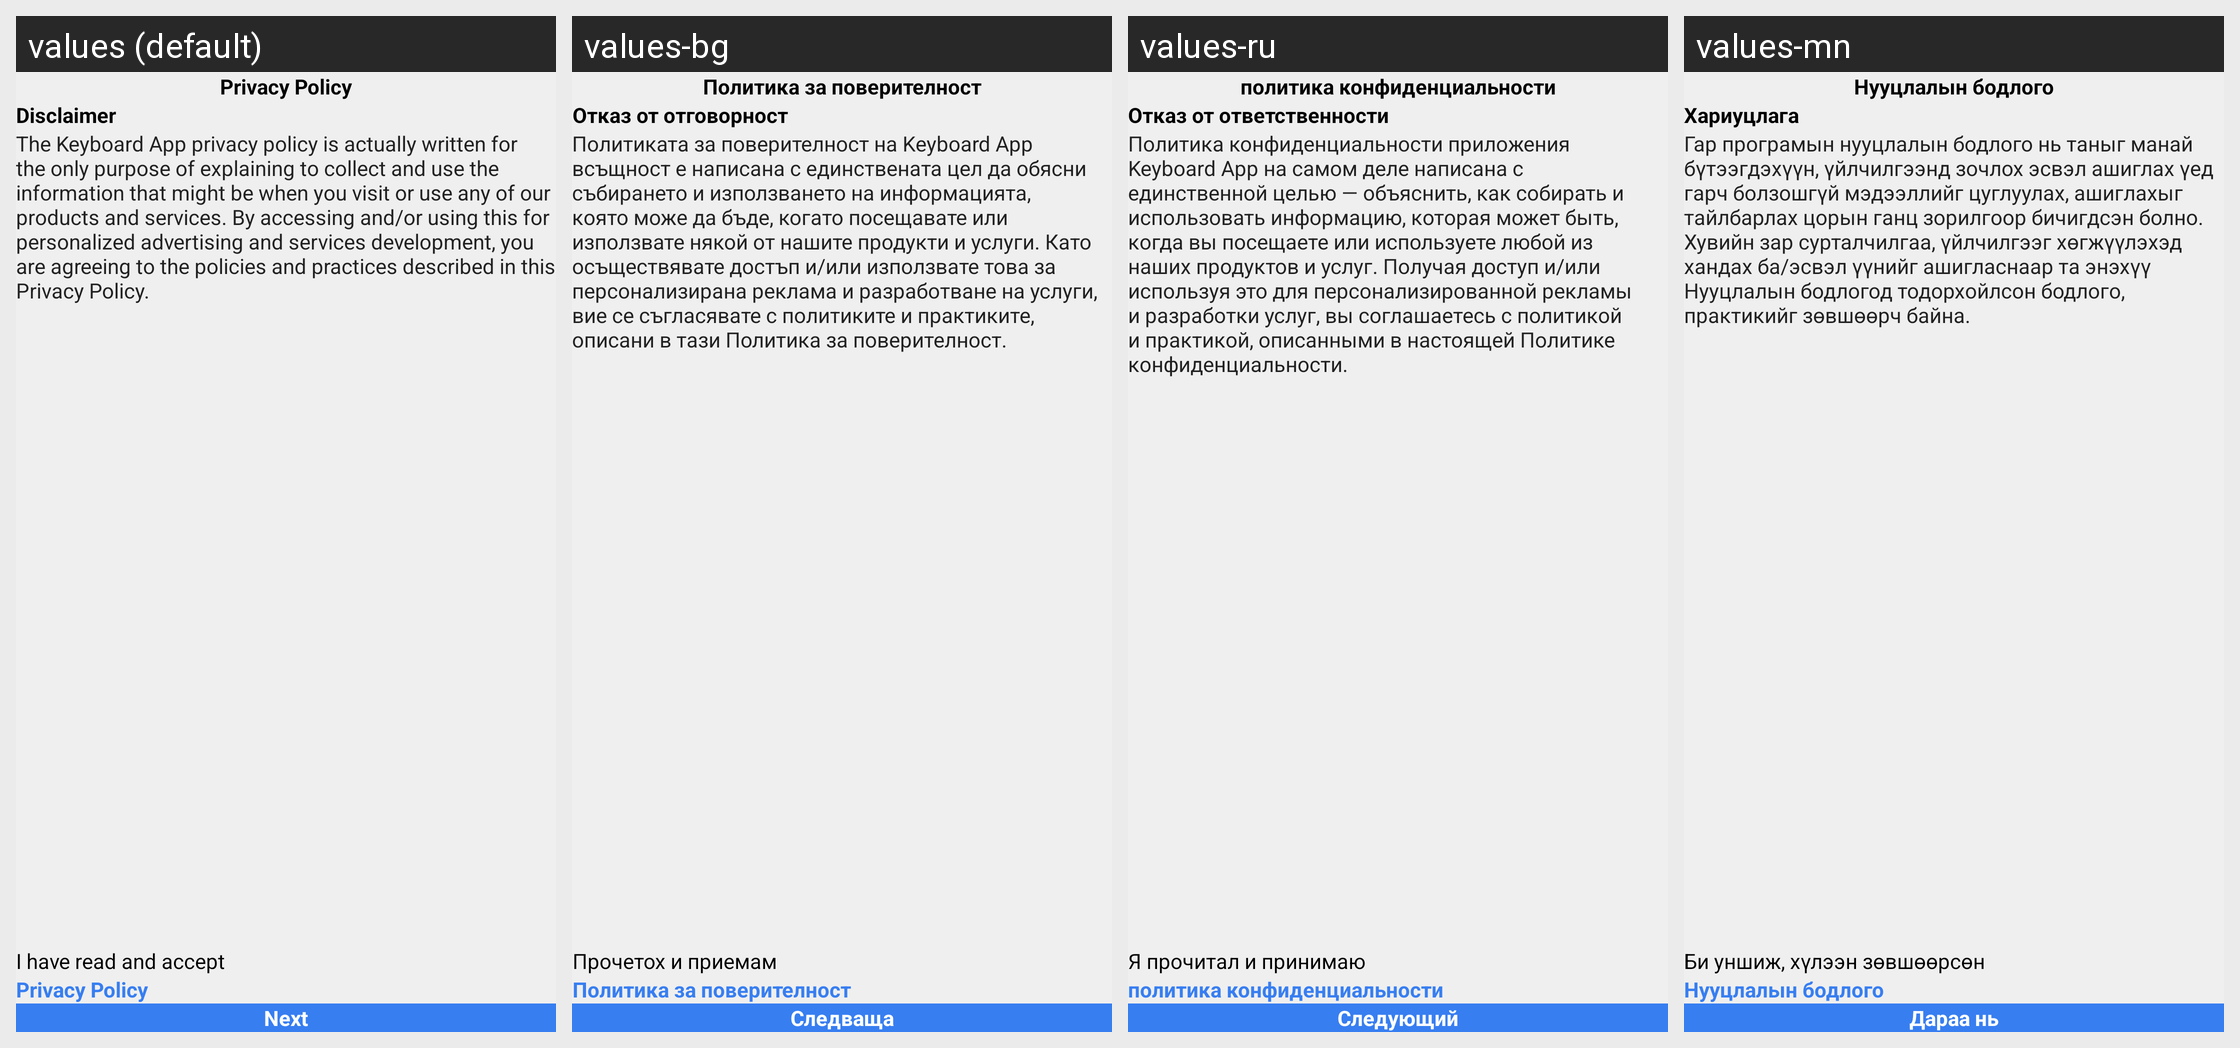

Strings drawn on this Android screen and how each of the app's shown locales translates them:
Android screen res/layout/activity_privacy_policy.xml rendered under 4 locales, left to right: values (default), values-bg, values-ru, values-mn. Device: Nexus 5 (rendered at 1080×1920; each locale shown at half size, 540×960, under a caption strip naming it); theme AppThemeBase.
Other locales in the repository, not shown: values-af, values-ar, values-bn, values-de, values-el, values-es, values-fa, values-fr, values-hi, values-hu, values-in, values-it, values-iw, values-ja, values-ka, values-kk, values-ko, values-ms, values-my, values-ne, values-nl, values-pa, values-ps, values-pt, values-sr, values-th, values-tr, values-ur, values-uz, values-vi.
Strings drawn on this screen, with the default value and each locale's value (text and hints the layout hard-codes, and strings that could not be matched under every locale, appear in the picture but are not listed):

privacy_policy_title
  values: Privacy Policy
  values-bg: Политика за поверителност
  values-ru: политика конфиденциальности
  values-mn: Нууцлалын бодлого

disclaimer
  values: Disclaimer
  values-bg: Отказ от отговорност
  values-ru: Отказ от ответственности
  values-mn: Хариуцлага

privacy_content
  values: The Keyboard App privacy policy is actually written for the only purpose of explaining to collect and use the information that might be when you visit or use any of our products and services. By accessing and/or using this for personalized advertising and services development, you are agreeing to the policies and practices described in this Privacy Policy.
  values-bg: Политиката за поверителност на Keyboard App всъщност е написана с единствената цел да обясни събирането и използването на информацията, която може да бъде, когато посещавате или използвате някой от нашите продукти и услуги. Като осъществявате достъп и/или използвате това за персонализирана реклама и разработване на услуги, вие се съгласявате с политиките и практиките, описани в тази Политика за …[clipped]
  values-ru: Политика конфиденциальности приложения Keyboard App на самом деле написана с единственной целью — объяснить, как собирать и использовать информацию, которая может быть, когда вы посещаете или используете любой из наших продуктов и услуг. Получая доступ и/или используя это для персонализированной рекламы и разработки услуг, вы соглашаетесь с политикой и практикой, описанными в настоящей Политике …[clipped]
  values-mn: Гар програмын нууцлалын бодлого нь таныг манай бүтээгдэхүүн, үйлчилгээнд зочлох эсвэл ашиглах үед гарч болзошгүй мэдээллийг цуглуулах, ашиглахыг тайлбарлах цорын ганц зорилгоор бичигдсэн болно. Хувийн зар сурталчилгаа, үйлчилгээг хөгжүүлэхэд хандах ба/эсвэл үүнийг ашигласнаар та энэхүү Нууцлалын бодлогод тодорхойлсон бодлого, практикийг зөвшөөрч байна.

have_accept
  values: I have read and accept
  values-bg: Прочетох и приемам
  values-ru: Я прочитал и принимаю
  values-mn: Би уншиж, хүлээн зөвшөөрсөн

next
  values: Next
  values-bg: Следваща
  values-ru: Следующий
  values-mn: Дараа нь
